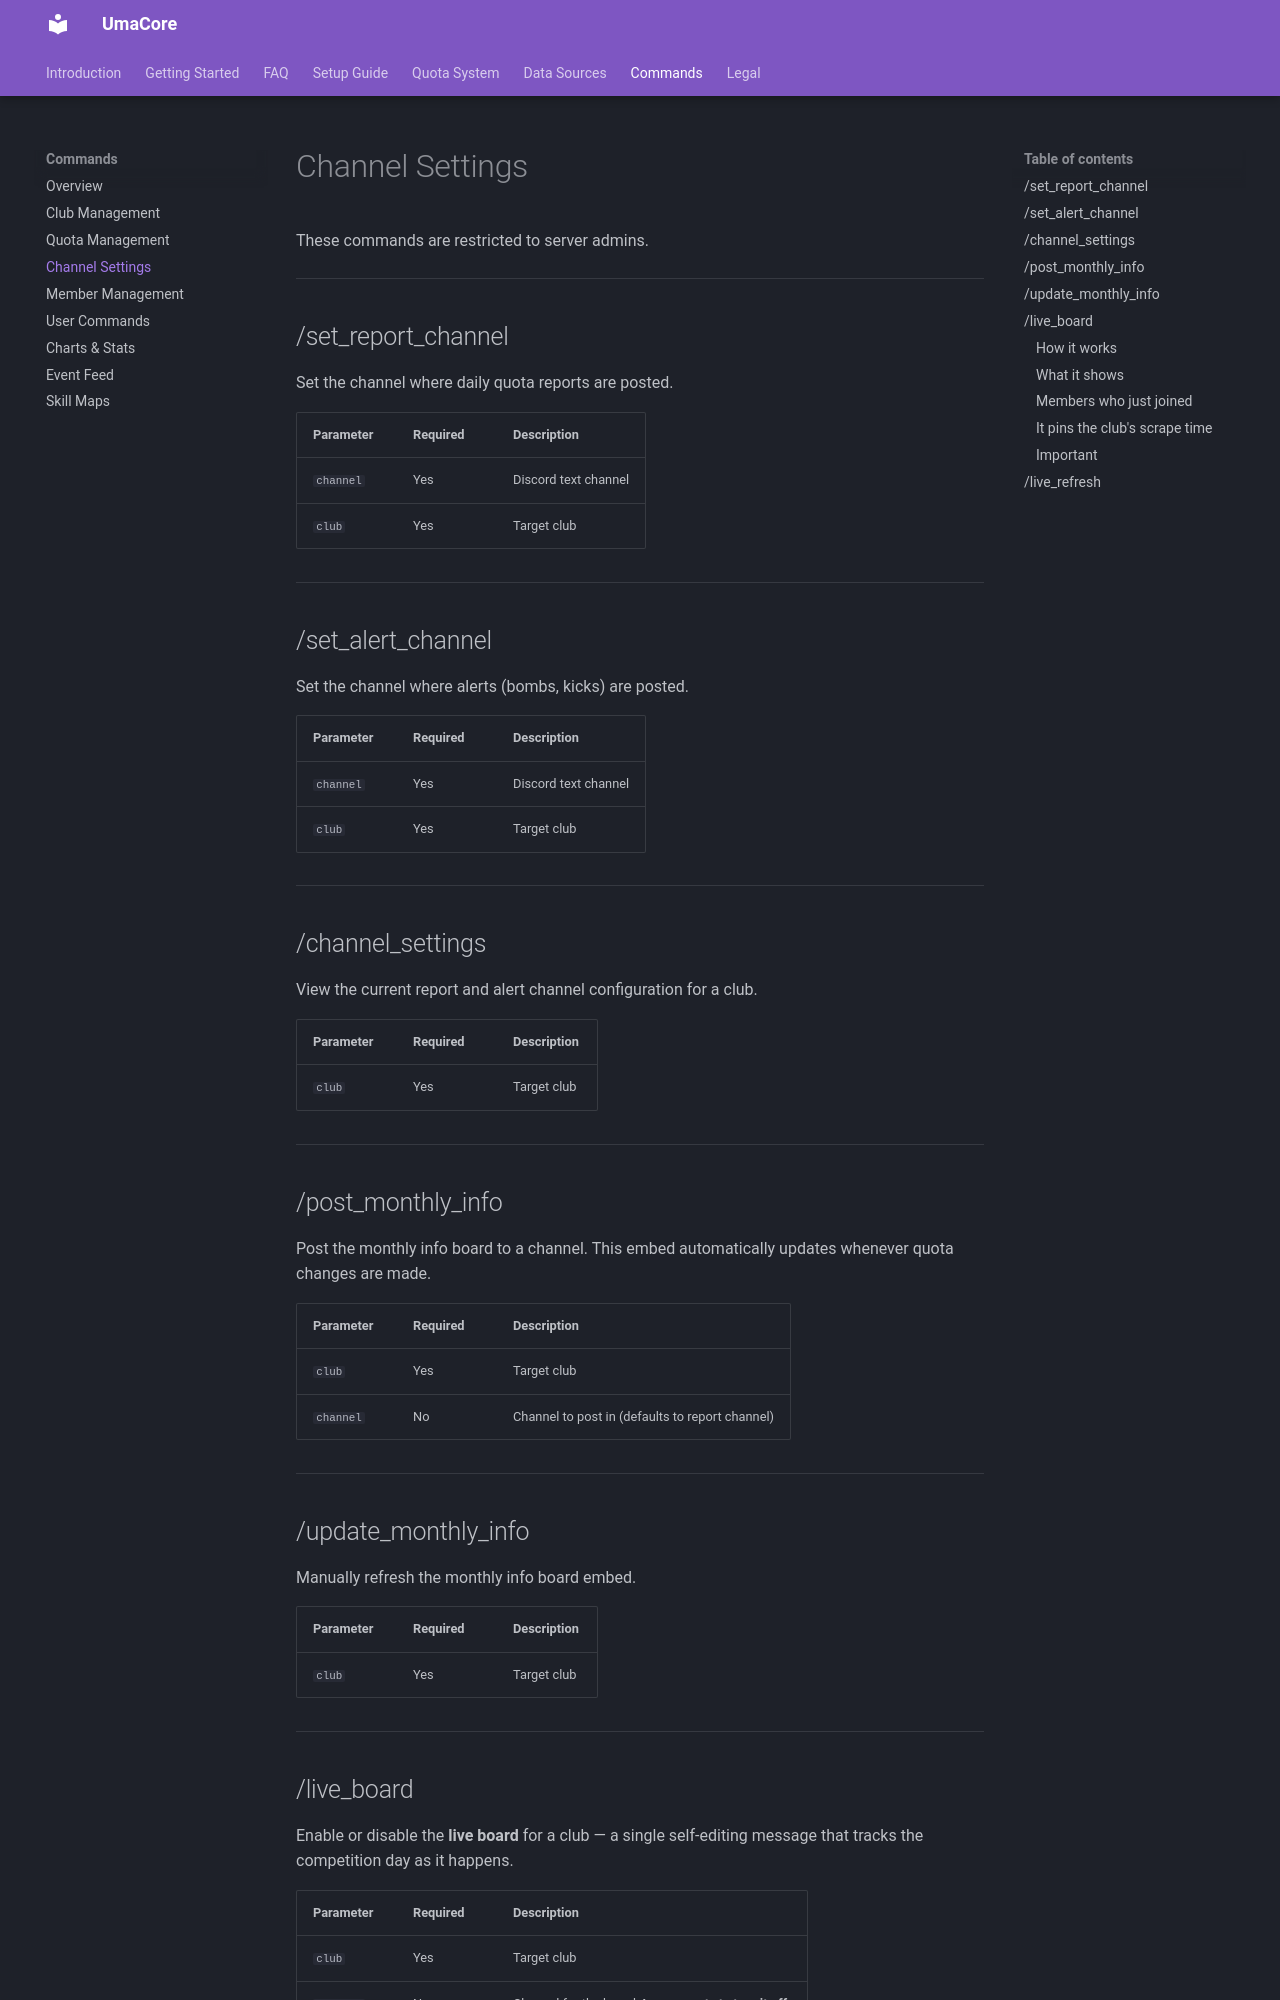

repository: oHaruki/UmaCore · page: commands/channel-settings/index.html · generator: mkdocs

# Channel Settings

These commands are restricted to server admins.

---

## /set_report_channel

Set the channel where daily quota reports are posted.

| Parameter | Required | Description |
|---|---|---|
| `channel` | Yes | Discord text channel |
| `club` | Yes | Target club |

---

## /set_alert_channel

Set the channel where alerts (bombs, kicks) are posted.

| Parameter | Required | Description |
|---|---|---|
| `channel` | Yes | Discord text channel |
| `club` | Yes | Target club |

---

## /channel_settings

View the current report and alert channel configuration for a club.

| Parameter | Required | Description |
|---|---|---|
| `club` | Yes | Target club |

---

## /post_monthly_info

Post the monthly info board to a channel. This embed automatically updates whenever quota changes are made.

| Parameter | Required | Description |
|---|---|---|
| `club` | Yes | Target club |
| `channel` | No | Channel to post in (defaults to report channel) |

---

## /update_monthly_info

Manually refresh the monthly info board embed.

| Parameter | Required | Description |
|---|---|---|
| `club` | Yes | Target club |

---

## /live_board

Enable or disable the **live board** for a club — a single self-editing message
that tracks the competition day as it happens.

| Parameter | Required | Description |
|---|---|---|
| `club` | Yes | Target club |
| `channel` | No | Channel for the board. **Leave empty to turn it off.** |

**Off by default.** A club is only polled once you set a channel, so this costs
nothing for clubs that don't use it.

### How it works

The board follows Uma.moe's clock, not your report time. A competition day opens
at **15:00 UTC** (00:00 JST):

1. A new message is posted when the day opens
2. It's edited through the day as fresh figures arrive (every 10 minutes)
3. When the day closes, it gets one **final edit** with the finished numbers
4. A new message is posted for the next day

So each message ends up as an exact record of one competition day. Edits don't
notify anyone, so the board updating all day won't spam the channel.

### What it shows

Fans earned so far today, live club rank and how it's moved, month total, and the
members contributing today.
